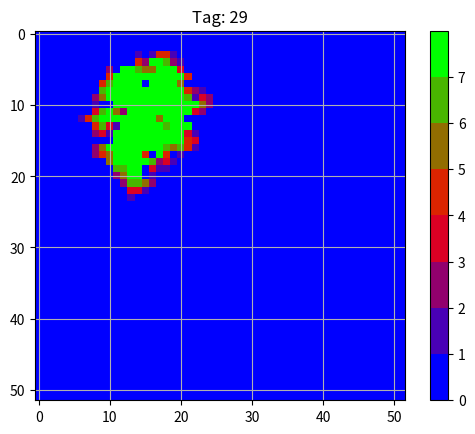

Source code (Python):
import numpy as np
import matplotlib.pyplot as plt
import matplotlib.animation as animation
import random
 
# Array für die Speicherung der Population
population = np.empty((52, 52))
 
# Anzahl Tage, die Simuliert werden sollen
tage = 30
 
# notwendig für die Darstellung der Grafik
fig = plt.figure()
cmap = plt.get_cmap('brg', 8)
mat = plt.imshow(population, cmap=cmap, interpolation='nearest', animated=True)
cax = plt.colorbar(mat, ticks=np.arange(0, 8))
plt.clim(0, 8)
plt.grid(True)
# Ende der Grafik Optionen
 
 
def update (tag):
  mat.set_data(population)
  plt.title("Tag: " + str(tag))
# initialer Zustand der Simulation
 
def setup():
  for i, j in np.ndindex(population.shape):
    population[i, j] = 0
  population[10,15]=1
  update(0)
  return mat
 
def get_zufall():
  zufall = random.randint(0, 3)
  return zufall
 
 
def ansteckung(x, y): 
  if population [x,y]==0:
    if  infektioes (x-1, y) > 0 or infektioes (x + 1, y) > 0 or infektioes (x, y - 1) > 0 or infektioes (x, y + 1) > 0:
      if get_zufall() == 0:
        population[x,y] = 1
  elif population [x,y] < 8:
    population [x, y] = population[x,y]+1 
       
def infektioes (x,y) :
  if population[x,y] > 1 and population[x,y] < 7:
    angesteckt=True
  else:
    angesteckt=False
  return angesteckt
 
 
# aktualisiert die Animation
def animate(t):
  for i, j in np.ndindex(population.shape):
    if 0 < i < 51 and 0 < j < 51:
      # Berechnung der Ansteckung
     ansteckung(i,j)
 
 
  # Aktualisierung der Darstellung mit den neuen Werten
  update(t)
  return mat
 
 
# Animiert die Darstellung
ani = animation.FuncAnimation(fig, animate, range(1, tage), repeat=False, interval=300, blit=False, init_func=setup)
writer = animation.PillowWriter(fps=5)
ani.save("./pandemie.gif", writer=writer)